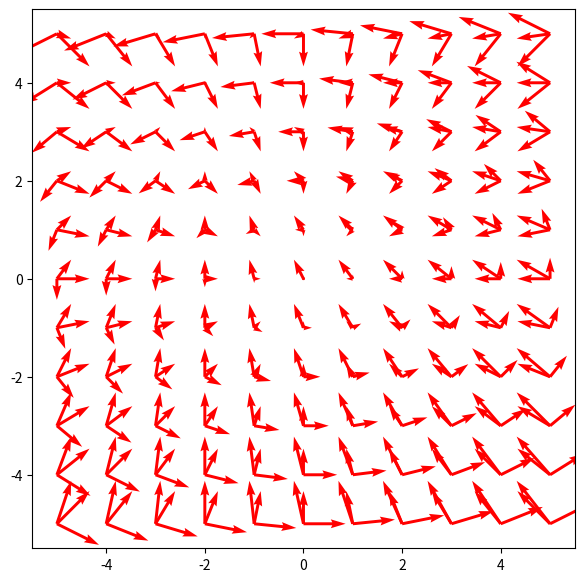

Write the Python code that produced this figure. (Note: this script raises an exception after producing the figure.)
import numpy as np
import matplotlib.pyplot as plt

def f(x,y):
    return (-2*y, x)

# This has been modified from the original version to make the plot more symmetrical.
# Result of np.arange includes the start point but not the end poind, making the plot
# skewed to the left. This is fixed by adding step to the end point.
def plot_vector_field(f,xmin,xmax,ymin,ymax,xstep=1,ystep=1):

    X,Y = np.meshgrid(np.arange(xmin,xmax+xstep, xstep),np.arange(ymin,ymax+ystep, ystep))
    U = np.vectorize(lambda x,y : f(x,y)[0])(X,Y)
    V = np.vectorize(lambda x,y : f(x,y)[1])(X,Y)
    plt.quiver(X, Y, U, V,color='red')
    fig = plt.gcf()
    fig.set_size_inches(7,7)

plot_vector_field(f,-5,5,-5,5)

def f(x,y):
    return (-x,-y)

plot_vector_field(f,-5,5,-5,5)

def g(x,y):
    return (-2-x,4-y)
plot_vector_field(g,-5,5,-5,5)

def u(x,y):
    return 0.5 * (x**2 + y**2)

from mpl_toolkits.mplot3d import Axes3D
import matplotlib.pyplot as plt
from matplotlib import cm
from matplotlib.ticker import LinearLocator, FormatStrFormatter

# This has been modified in the same way as plot_vector_field function.
def plot_scalar_field(f,xmin,xmax,ymin,ymax,xstep=0.25,ystep=0.25,c=None,cmap=cm.coolwarm,alpha=1,antialiased=False):
    fig = plt.figure()
    fig.set_size_inches(7,7)
    ax = fig.gca(projection='3d')

    fv = np.vectorize(f)
    
    # Make data.
    X = np.arange(xmin, xmax+xstep, xstep)
    Y = np.arange(ymin, ymax+ystep, ystep)
    X, Y = np.meshgrid(X, Y)
    Z = fv(X,Y)

    # Plot the surface.
    surf = ax.plot_surface(X, Y, Z, cmap=cmap,color=c,alpha=alpha,
                           linewidth=0, antialiased=antialiased)

plot_scalar_field(u, -5, 5, -5, 5)

# This has been modified in the same way as plot_vector_field.
def scalar_field_heatmap(f,xmin,xmax,ymin,ymax,xstep=0.1,ystep=0.1):
    fig = plt.figure()
    fig.set_size_inches(7,7)

    fv = np.vectorize(f)

    X = np.arange(xmin, xmax+xstep, xstep)
    Y = np.arange(ymin, ymax+ystep, ystep)
    X, Y = np.meshgrid(X, Y)
    
    # https://stackoverflow.com/a/54088910/1704140
    z = fv(X,Y)
    
#     # x and y are bounds, so z should be the value *inside* those bounds.
#     # Therefore, remove the last value from the z array.
#     z = z[:-1, :-1]
#     z_min, z_max = -z.min(), z.max()

    fig, ax = plt.subplots()

    c = ax.pcolormesh(X,Y,z, cmap='plasma')
    # set the limits of the plot to the limits of the data
    ax.axis([X.min(), X.max(), Y.min(), Y.max()])
    fig.colorbar(c, ax=ax)
    plt.xlabel('x')
    plt.ylabel('y')

scalar_field_heatmap(u,-5,5,-5,5)

# This has been modified in the same way as plot_vector_field.
def scalar_field_contour(f,xmin,xmax,ymin,ymax,levels=None):

    fv = np.vectorize(f)

    X = np.arange(xmin, xmax+0.1, 0.1)
    Y = np.arange(ymin, ymax+0.1, 0.1)
    X, Y = np.meshgrid(X, Y)
    
    # https://stackoverflow.com/a/54088910/1704140
    Z = fv(X,Y)
    
    fig, ax = plt.subplots()
    CS = ax.contour(X, Y, Z,levels=levels)
    ax.clabel(CS, inline=1, fontsize=10,fmt='%1.1f')
    plt.xlabel('x')
    plt.ylabel('y')
    fig.set_size_inches(7,7)
    
scalar_field_contour(u,-10,10,-10,10,levels=[10,20,30,40,50,60])

def plot_function(f,xmin,xmax,color=None):
    ts = np.linspace(xmin,xmax,1000)
    plt.plot(ts,[f(t) for t in ts],c=color)

from math import pi, e, sin
plot_function(lambda x: e*sin(x),-pi,pi)

import math
plot_function(lambda y: math.exp(y)/2,-3,3)